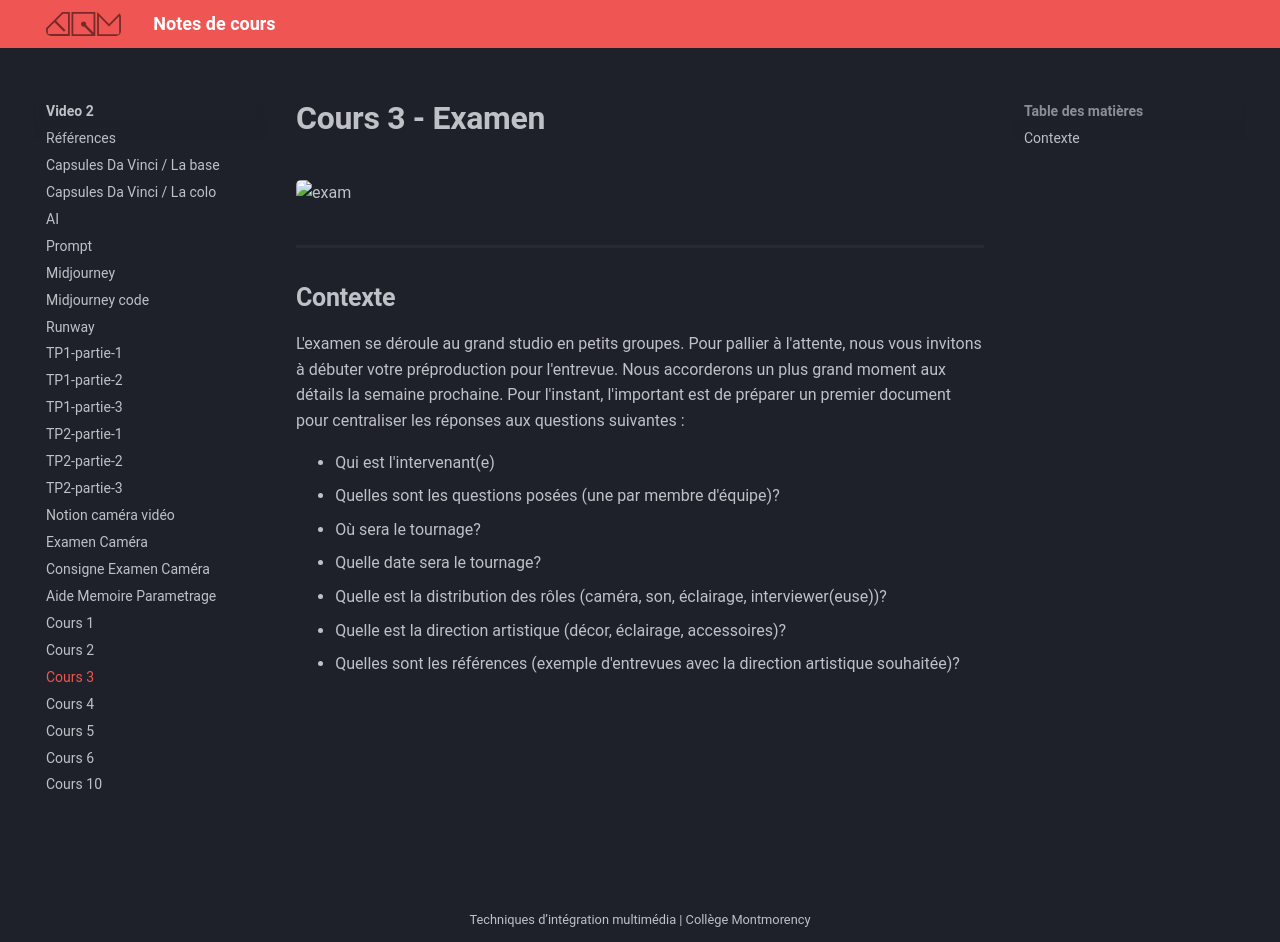

repository: GabChRichard/compendium · page: 582-312–video2/c3.html · generator: mkdocs

# Cours 3 - Examen 

![exam](./assets/c3/exam.jpeg)

## Contexte 

L'examen se déroule au grand studio en petits groupes. Pour pallier à l'attente, nous vous invitons à débuter votre préproduction pour l'entrevue. Nous accorderons un plus grand moment aux détails la semaine prochaine. Pour l'instant, l'important est de préparer un premier document pour centraliser les réponses aux questions suivantes : 

- Qui est l'intervenant(e)
- Quelles sont les questions posées (une par membre d'équipe)?
- Où sera le tournage?
- Quelle date sera le tournage? 
- Quelle est la distribution des rôles (caméra, son, éclairage, interviewer(euse))?
- Quelle est la direction artistique (décor, éclairage, accessoires)?
- Quelles sont les références (exemple d'entrevues avec la direction artistique souhaitée)?
